Run: headless pygame with SDL's dummy video driver; simulated clock (each Clock.tick advances the game by its frame time, no real sleeping); random seed 0; keys injected as events and as key.get_pressed() state; no mouse input.
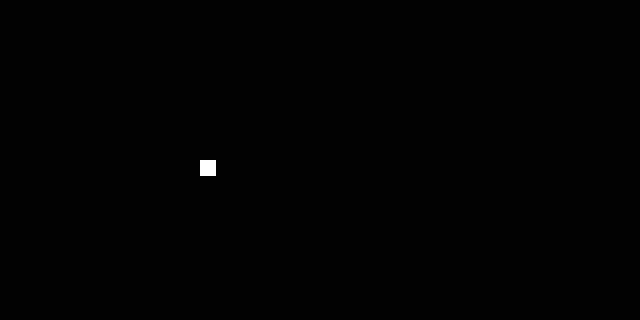
Frame 1 of 4 · flips 1–60 · no input
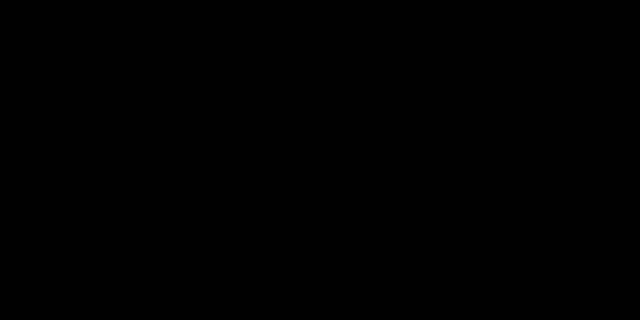
Frame 2 of 4 · flips 61–180 · tapped SPACE, RETURN · held RIGHT (→), D
Frame 3 of 4 · flips 181–300 · held DOWN (↓), S · screen unchanged from frame 2, image omitted
Frame 4 of 4 · flips 301–420 · held LEFT (←), A, UP (↑), W · screen unchanged from frame 3, image omitted

The pygame program that drew these frames:

import pygame
import sys
import random

pygame.init()

class Paddle(object):
	def __init__(self):
		self.rect = pygame.Rect(10,0, 10, 100)

		self.speed_x = 0
		self.speed_y = 0

	def update(self):
		self.rect.x += self.speed_x
		self.rect.y += self.speed_y

		key = pygame.key.get_pressed()
		if key[pygame.K_UP]:
			self.speed_y = -2
		if key[pygame.K_DOWN]:
			self.speed_y = 2
		else:
			self.speed_y = 0

class Ball(object):
	def __init__(self):
		self.rect = pygame.Rect(WIDTH/2, HEIGHT/2, 16, 16)

		self.speed_x = -2
		self.speed_y = 0

	def update(self):
		# Update rect position
		self.rect.x += self.speed_x
		self.rect.y += self.speed_y


	def collions(self):
		if self.rect.colliderect(paddle.rect):
			# When ball hits paddle, need to reverse the direction
			# it's travelling in
			self.speed_x = -self.speed_x
			self.speed_y = -self.speed_y


WIDTH = 640
HEIGHT = 320
screen = pygame.display.set_mode((WIDTH, HEIGHT))
pygame.display.set_caption("Pong")

clock = pygame.time.Clock()
ball = Ball()
paddle = Paddle()
running = True

while running:
	clock.tick(60)
	for e in pygame.event.get():
		if e.type == pygame.QUIT:
			running = False

	screen.fill((0,0,0))
	ball.update()
	ball.collions()
	pygame.draw.rect(screen, (255,255,255), ball.rect)
	paddle.update()
	pygame.display.update()
	pygame.draw.rect(screen, (32, 123, 29), paddle.rect)
